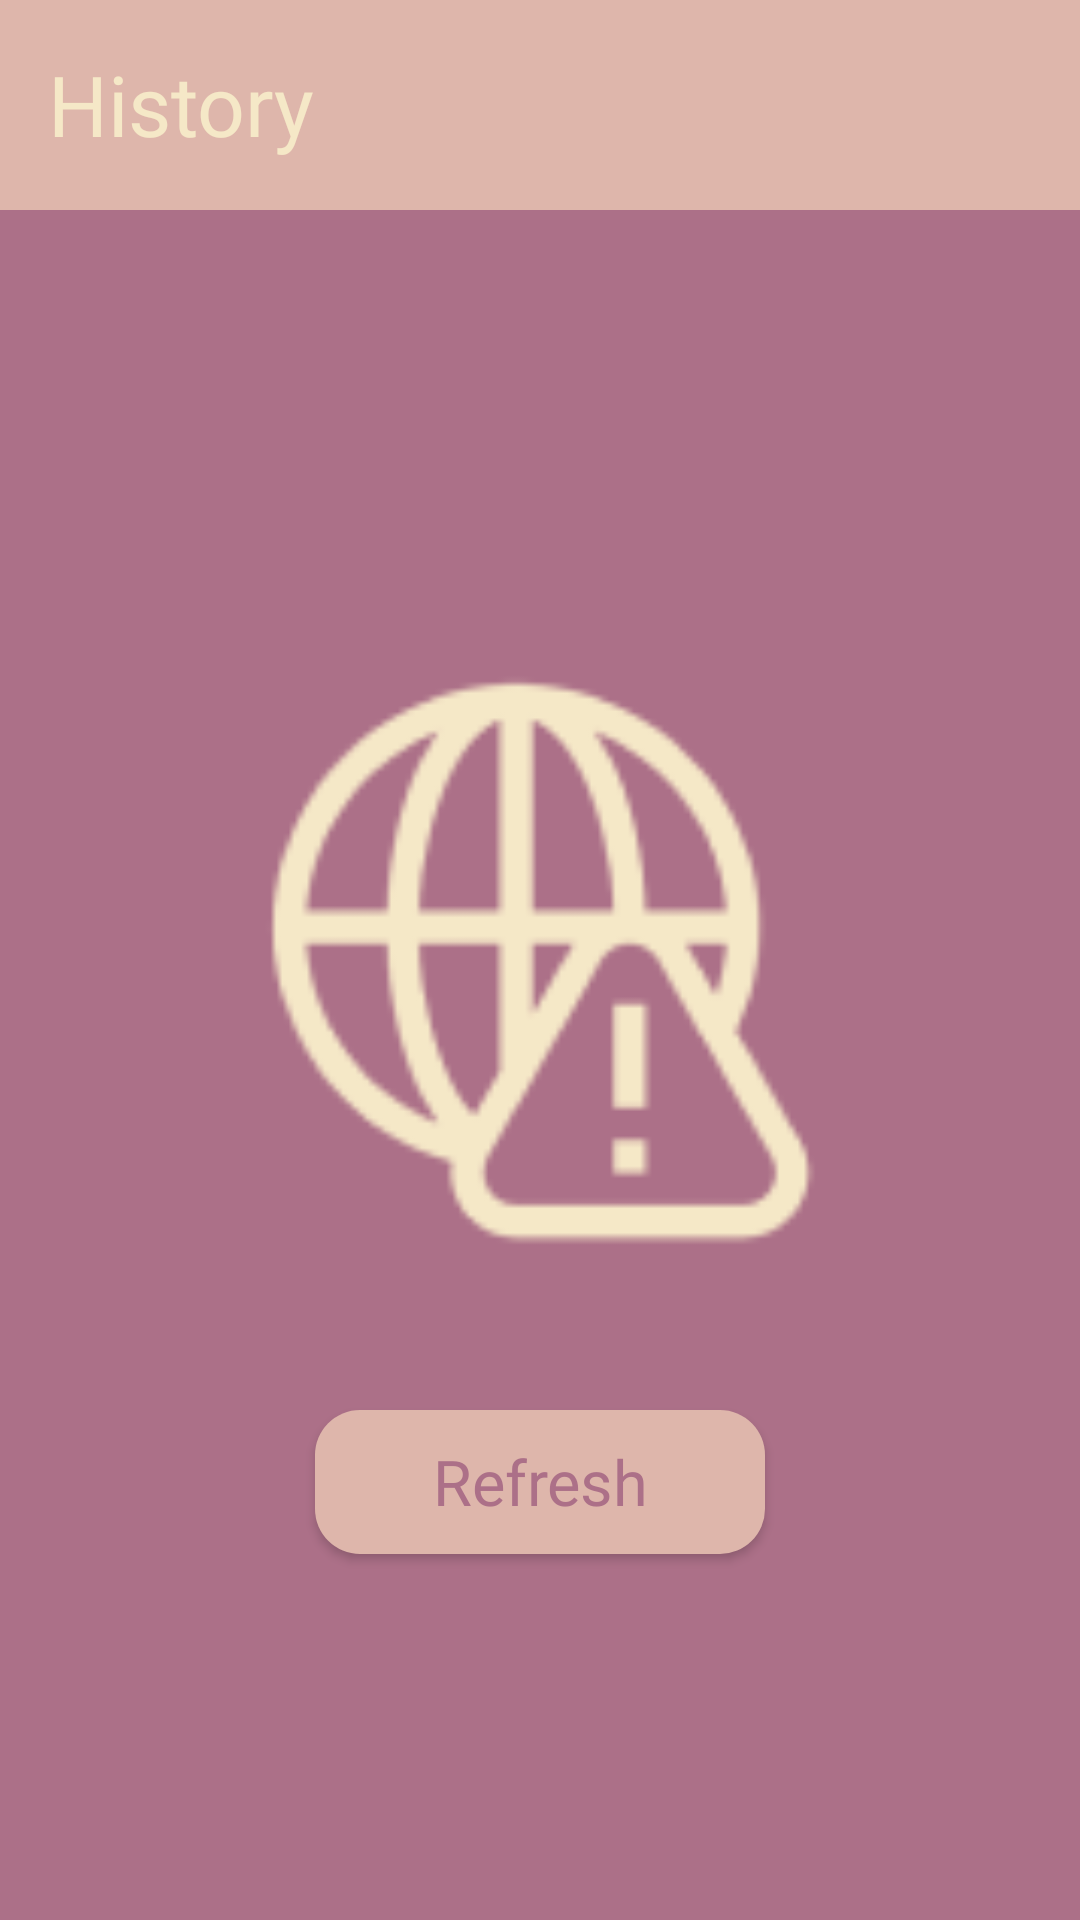

Reconstruct the res/layout file that produces this screen, plus the resources it refers to.
<!-- AndroidManifest.xml: application theme Theme.Challenge7 -->
<!-- res/layout/fragment_no_internet_history.xml -->
<?xml version="1.0" encoding="utf-8"?>
<RelativeLayout xmlns:android="http://schemas.android.com/apk/res/android"
    xmlns:app="http://schemas.android.com/apk/res-auto"
    xmlns:tools="http://schemas.android.com/tools"
    android:layout_width="match_parent"
    android:layout_height="match_parent"
    android:background="@color/maincolor"
    tools:context=".menu.MenuActivity"
    android:orientation="vertical"
    android:id="@+id/rlNoInternetHistory">

    <View
        android:id="@+id/viewTopBar"
        android:layout_width="match_parent"
        android:layout_height="70dp"
        android:background="@color/secondarycolor"
        app:layout_constraintEnd_toEndOf="parent"
        app:layout_constraintHorizontal_bias="0.0"
        app:layout_constraintStart_toStartOf="parent"
        app:layout_constraintTop_toTopOf="parent" />

    <TextView
        android:layout_width="wrap_content"
        android:layout_height="wrap_content"
        android:layout_marginStart="16dp"
        android:layout_marginTop="16dp"
        android:text="@string/history"
        android:textColor="@color/option2color"
        android:textSize="28sp"
        android:fontFamily="@font/titillium_web_regular"
        app:layout_constraintStart_toStartOf="parent"
        app:layout_constraintTop_toTopOf="parent" />

    <ImageView
        android:layout_width="200dp"
        android:layout_height="200dp"
        android:src="@drawable/ic_no_internet"
        android:layout_centerInParent="true"
        android:id="@+id/ivNoInternet"/>

    <androidx.appcompat.widget.AppCompatButton
        android:layout_width="150dp"
        android:layout_height="wrap_content"
        android:text="@string/refresh"
        android:textSize="21sp"
        android:fontFamily="@font/titillium_web_bold"
        android:background="@drawable/button_rounded"
        android:textColor="@color/maincolor"
        android:layout_below="@id/ivNoInternet"
        android:layout_centerInParent="true"
        android:layout_marginTop="50dp"
        android:textAllCaps="false"/>

</RelativeLayout>
<!-- resources referenced by this layout -->
<resources>
  <color name="maincolor">#AC7088</color>
  <color name="option2color">#F5E8C7</color>
  <color name="secondarycolor">#DEB6AB</color>
  <!-- drawable button_rounded (drawable-hdpi) -->
  <?xml version="1.0" encoding="utf-8"?>
  <shape xmlns:android="http://schemas.android.com/apk/res/android">
      <corners  android:radius="15dp"/>
      <solid android:color="@color/secondarycolor"/>
  
  
  </shape>
  <!-- drawable ic_no_internet: png bitmap (drawable-v24, 5700 bytes) -->
  <string name="history">History</string>
  <string name="refresh">Refresh</string>
  <style name="Theme.Challenge7" parent="Theme.MaterialComponents.DayNight.NoActionBar">
          
          <item name="colorPrimary">@color/purple_500</item>
          <item name="colorPrimaryVariant">@color/purple_700</item>
          <item name="colorOnPrimary">@color/white</item>
          
          <item name="colorSecondary">@color/teal_200</item>
          <item name="colorSecondaryVariant">@color/teal_700</item>
          <item name="colorOnSecondary">@color/black</item>
          
          <item name="android:statusBarColor" tools:targetApi="l">@color/maincolor</item>
          
      </style>
  <color name="purple_500">#FF6200EE</color>
  <color name="purple_700">#FF3700B3</color>
  <color name="white">#FFFFFFFF</color>
  <color name="teal_200">#FF03DAC5</color>
  <color name="teal_700">#FF018786</color>
  <color name="black">#FF000000</color>
</resources>
